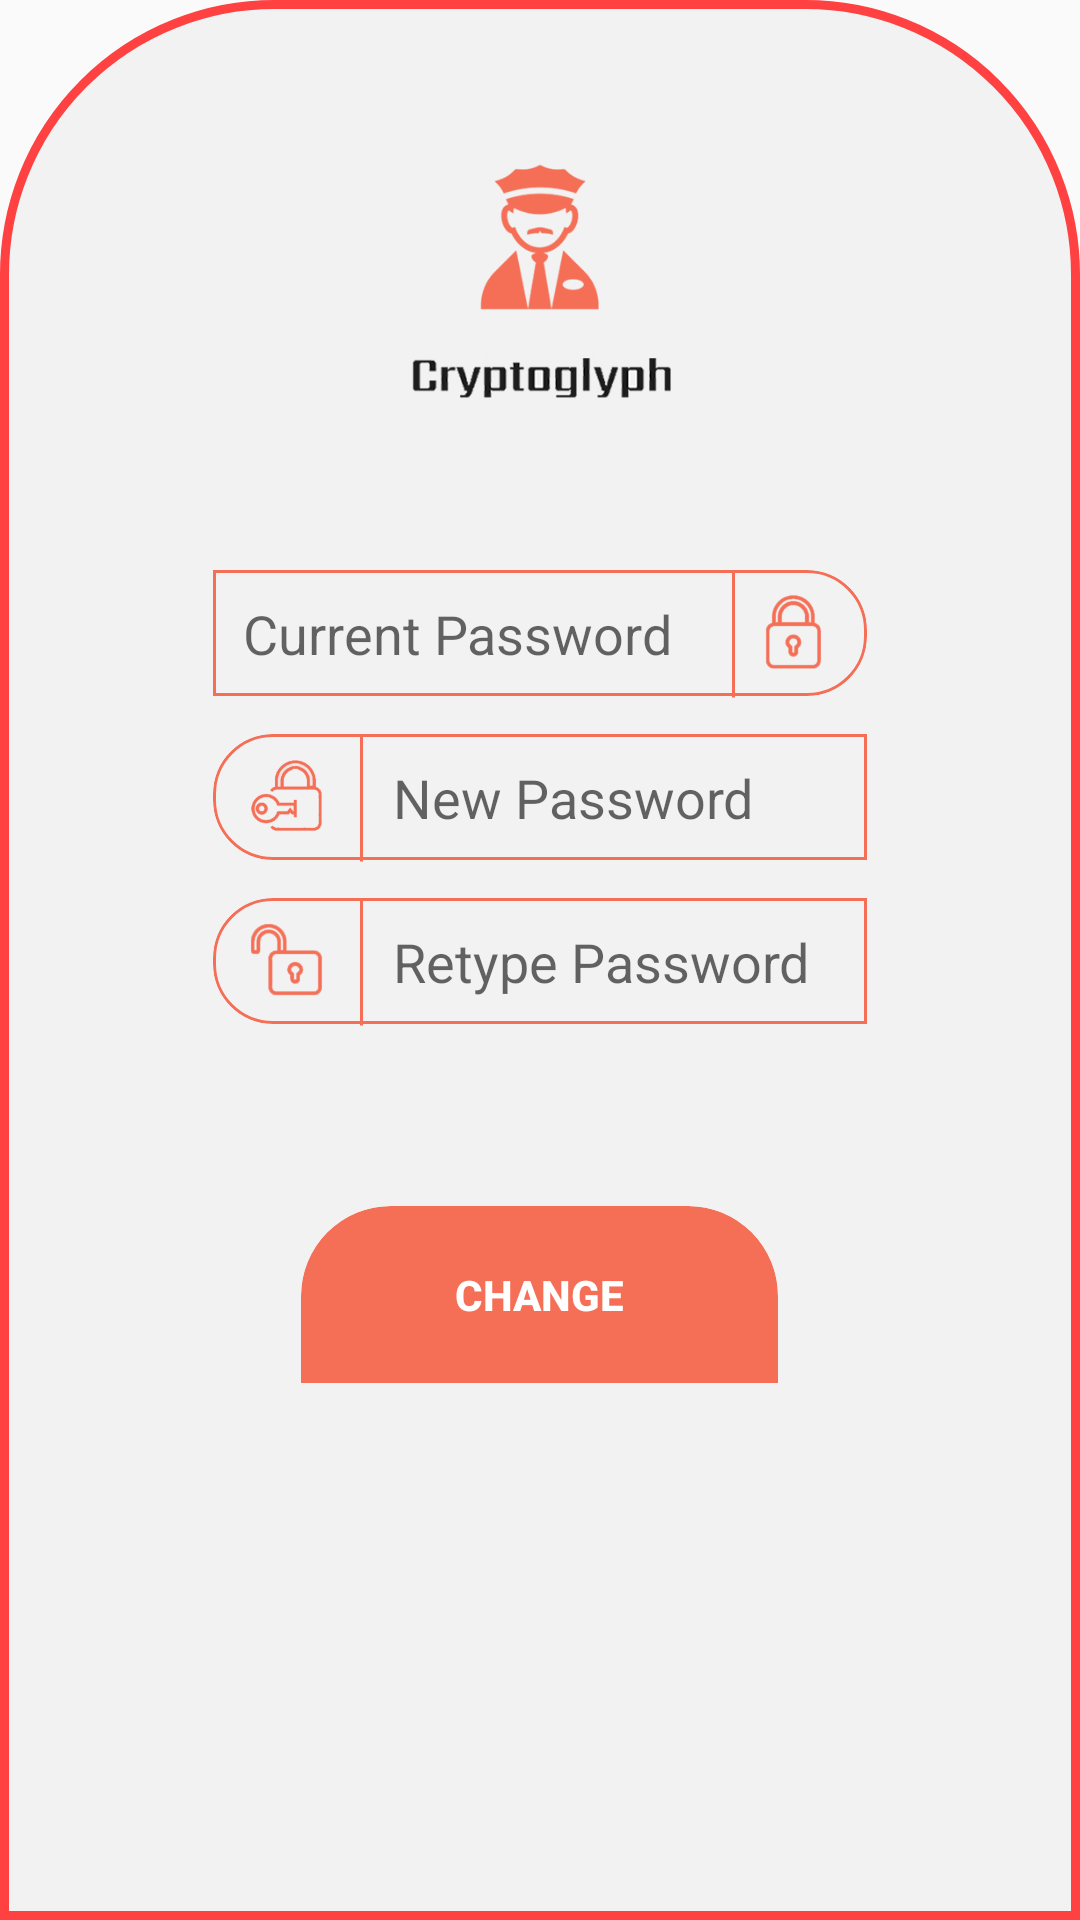

The Android layout XML behind this screen, and the referenced resources:
<!-- AndroidManifest.xml: application theme AppTheme -->
<!-- res/layout/change_pass_sheet.xml -->
<?xml version="1.0" encoding="utf-8"?>


<LinearLayout xmlns:android="http://schemas.android.com/apk/res/android"
    android:layout_width="match_parent"
    android:layout_height="wrap_content"
    android:background="@drawable/semi_curve"
    android:gravity="center_horizontal"
    android:orientation="vertical">

    <ImageView
        android:layout_width="wrap_content"
        android:layout_height="wrap_content"
        android:layout_marginTop="20dp"
        android:src="@drawable/logo" />

    <EditText
        android:id="@+id/oldPass"
        android:layout_width="wrap_content"
        android:layout_height="wrap_content"
        android:layout_marginTop="20dp"
        android:background="@drawable/current_pass_txt"
        android:ems="10"
        android:hint="Current Password"
        android:paddingStart="10dp"
        android:paddingEnd="50dp" />

    <EditText
        android:id="@+id/newPass"
        android:layout_width="wrap_content"
        android:layout_height="wrap_content"
        android:layout_marginTop="12dp"
        android:background="@drawable/new_pass_txt"
        android:ems="10"
        android:hint="New Password"
        android:paddingStart="60dp"
        android:paddingEnd="10dp"
        />

    <EditText
        android:id="@+id/retypePass"
        android:layout_width="wrap_content"
        android:layout_height="wrap_content"
        android:layout_marginTop="12dp"
        android:background="@drawable/retype_pass_txt"
        android:ems="10"
        android:hint="Retype Password"
        android:paddingStart="60dp"
        android:paddingEnd="10dp"
        />

    <Button
        android:id="@+id/change_btn"
        android:layout_width="wrap_content"
        android:layout_height="wrap_content"
        android:layout_marginTop="60dp"
        android:background="@drawable/change_btn"
        android:text="Change"
        android:textColor="@android:color/white"
        android:textStyle="bold" />

</LinearLayout>
<!-- resources referenced by this layout -->
<resources>
  <!-- drawable change_btn: png bitmap (drawable-hdpi, 2175 bytes) -->
  <!-- drawable current_pass_txt: png bitmap (drawable-hdpi, 3499 bytes) -->
  <!-- drawable logo: png bitmap (drawable-hdpi, 10017 bytes) -->
  <!-- drawable new_pass_txt: png bitmap (drawable-hdpi, 3876 bytes) -->
  <!-- drawable retype_pass_txt: png bitmap (drawable-hdpi, 3575 bytes) -->
  <!-- drawable semi_curve (drawable) -->
  <?xml version="1.0" encoding="utf-8"?>
  
  <shape xmlns:android="http://schemas.android.com/apk/res/android"
      android:shape="rectangle">
  
      <solid android:color="@color/colorAccent" />
  
      <corners
          android:topLeftRadius="90dp"
          android:topRightRadius="90dp"/>
  
      <stroke
          android:color="@color/colorPrimaryDark"
          android:width="3dp"
          />
  
  </shape>
  <style name="AppTheme" parent="Theme.AppCompat.Light.DarkActionBar">
          
          <item name="colorPrimary">@color/colorPrimary</item>
          <item name="colorPrimaryDark">@color/colorPrimaryDark</item>
          <item name="colorAccent">@color/colorAccent</item>
          <item name="actionOverflowMenuStyle">@style/OverflowMenu</item>
      </style>
  <color name="colorAccent">#F2F2F2</color>
  <color name="colorPrimaryDark">#FF4141</color>
  <color name="colorPrimary">#F56E56</color>
  <style name="OverflowMenu" parent="Widget.AppCompat.PopupMenu.Overflow">
          <item name="android:overlapAnchor">false</item>
          <item name="android:dropDownVerticalOffset">5.0dip</item>
      </style>
</resources>
